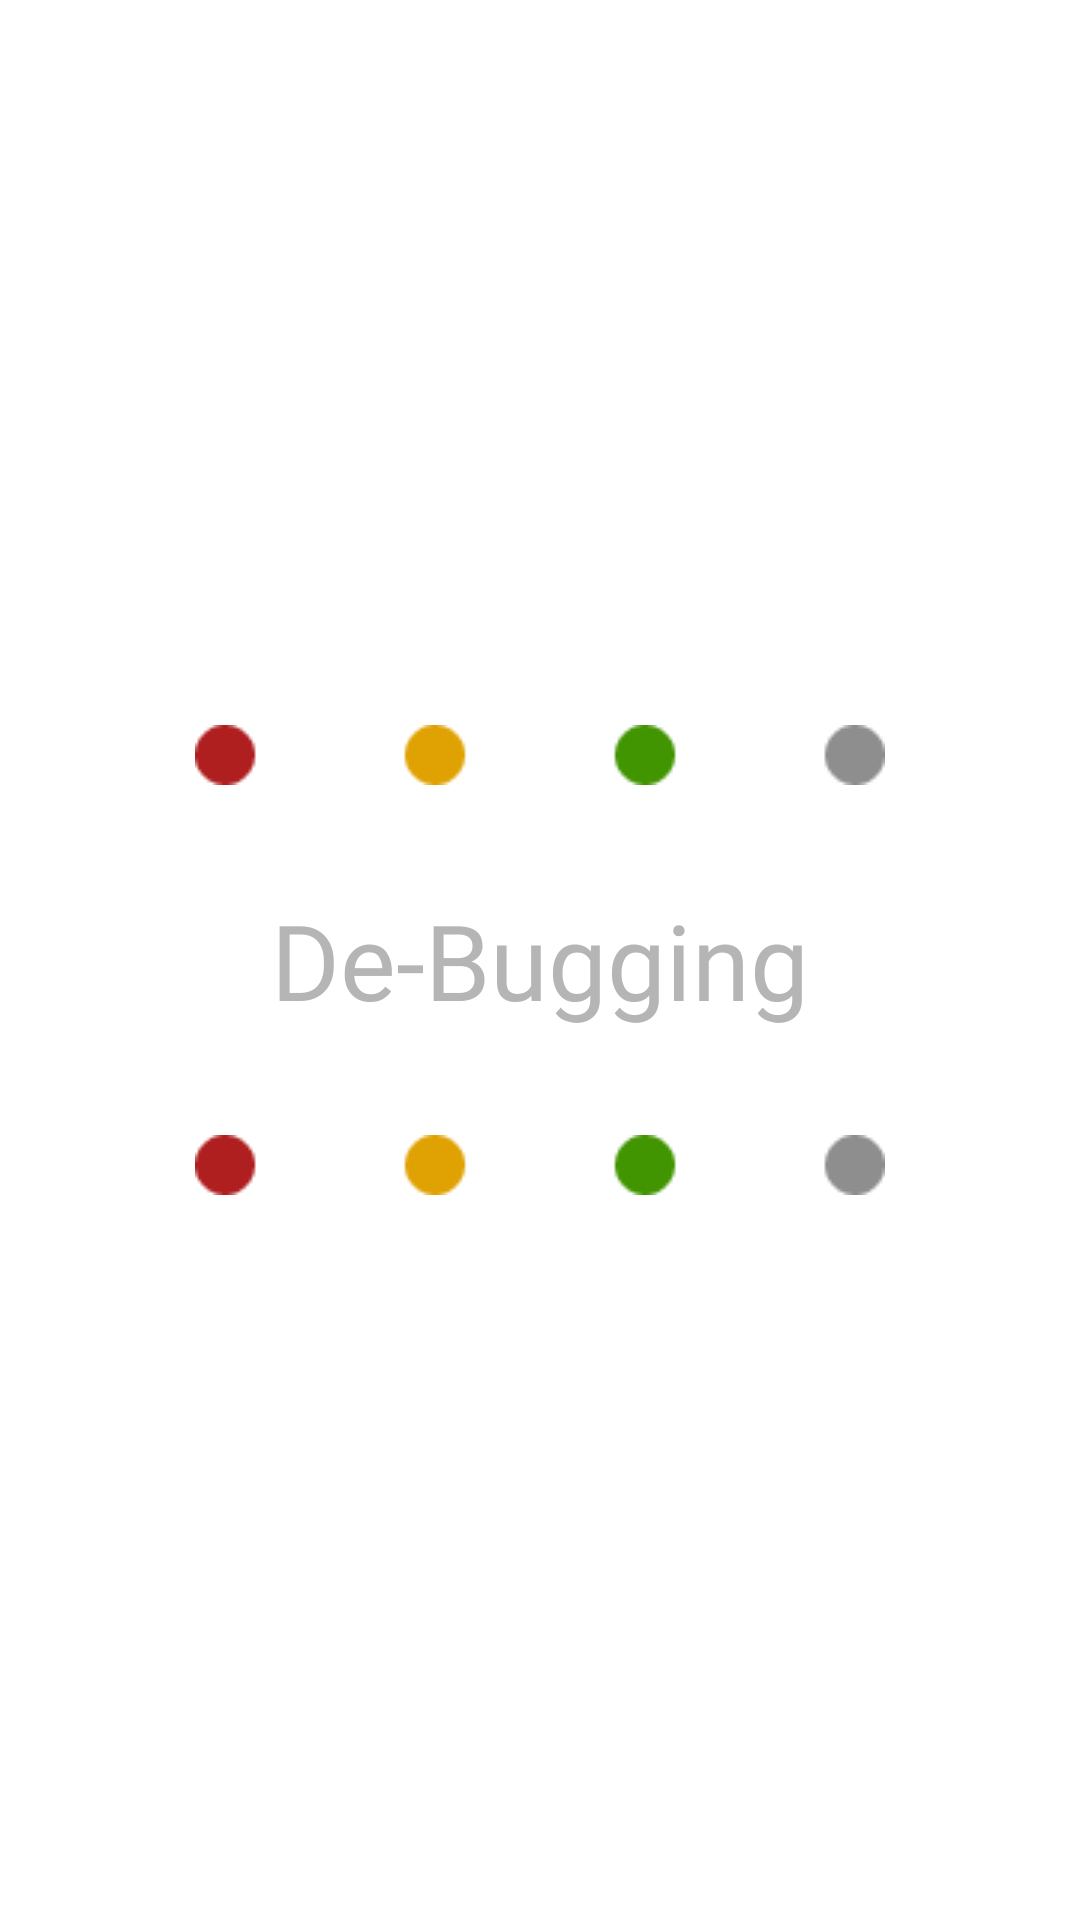

This screen was rendered from an Android layout file. Write that file and the resources it references.
<!-- AndroidManifest.xml: application theme Theme.Debugging -->
<!-- res/layout/activity_splash.xml -->
<?xml version="1.0" encoding="utf-8"?>
<LinearLayout
    xmlns:android="http://schemas.android.com/apk/res/android"
    xmlns:tools="http://schemas.android.com/tools"
    android:layout_width="match_parent"
    android:layout_height="match_parent"
    android:layout_gravity="center"
    android:gravity="center"
    android:orientation="vertical"
    android:background="#FFFFFF"
    tools:context=".activity.SplashActivity">

    <ImageView
        android:id="@+id/Splash_Img_Dots_Top"
        android:layout_width="wrap_content"
        android:layout_height="wrap_content"
        android:scaleType="fitCenter"
        android:background="@drawable/img_splash_dots" />

    <ImageView
        android:id="@+id/Splash_Img_Logo"
        android:layout_width="wrap_content"
        android:layout_height="wrap_content"
        android:scaleType="fitCenter"
        android:background="@drawable/img_logo" />

    <TextView
        android:id="@+id/Splash_Text_Title"
        android:layout_width="wrap_content"
        android:layout_height="wrap_content"
        android:layout_marginVertical="35sp"
        android:text="De-Bugging"
        android:textSize="35sp"
        android:textColor="#b5b5b5"
        android:fontFamily="@font/main_font_l"/>

    <ImageView
        android:id="@+id/Splash_Img_Dots_Bottom"
        android:layout_width="wrap_content"
        android:layout_height="wrap_content"
        android:scaleType="fitCenter"
        android:background="@drawable/img_splash_dots" />


  </LinearLayout>
<!-- resources referenced by this layout -->
<resources>
  <!-- drawable img_splash_dots: png bitmap (drawable, 1115 bytes) -->
  <style name="Theme.Debugging" parent="Theme.MaterialComponents.DayNight.NoActionBar">
          
          <item name="colorPrimary">@color/white</item>
          <item name="colorPrimaryDark">@color/black</item>
          <item name="colorPrimaryVariant">@color/black</item>
          <item name="colorOnPrimary">@color/white</item>
          
          <item name="colorSecondary">@color/teal_200</item>
          <item name="colorSecondaryVariant">@color/teal_700</item>
          <item name="colorOnSecondary">@color/black</item>
          
          <item name="android:statusBarColor" tools:targetApi="l">@color/black</item>
          <item name="android:windowLightStatusBar" tools:targetApi="m">false</item>
          
      </style>
  <color name="white">#FFFFFFFF</color>
  <color name="black">#FF000000</color>
  <color name="teal_200">#FF03DAC5</color>
  <color name="teal_700">#FF018786</color>
</resources>
